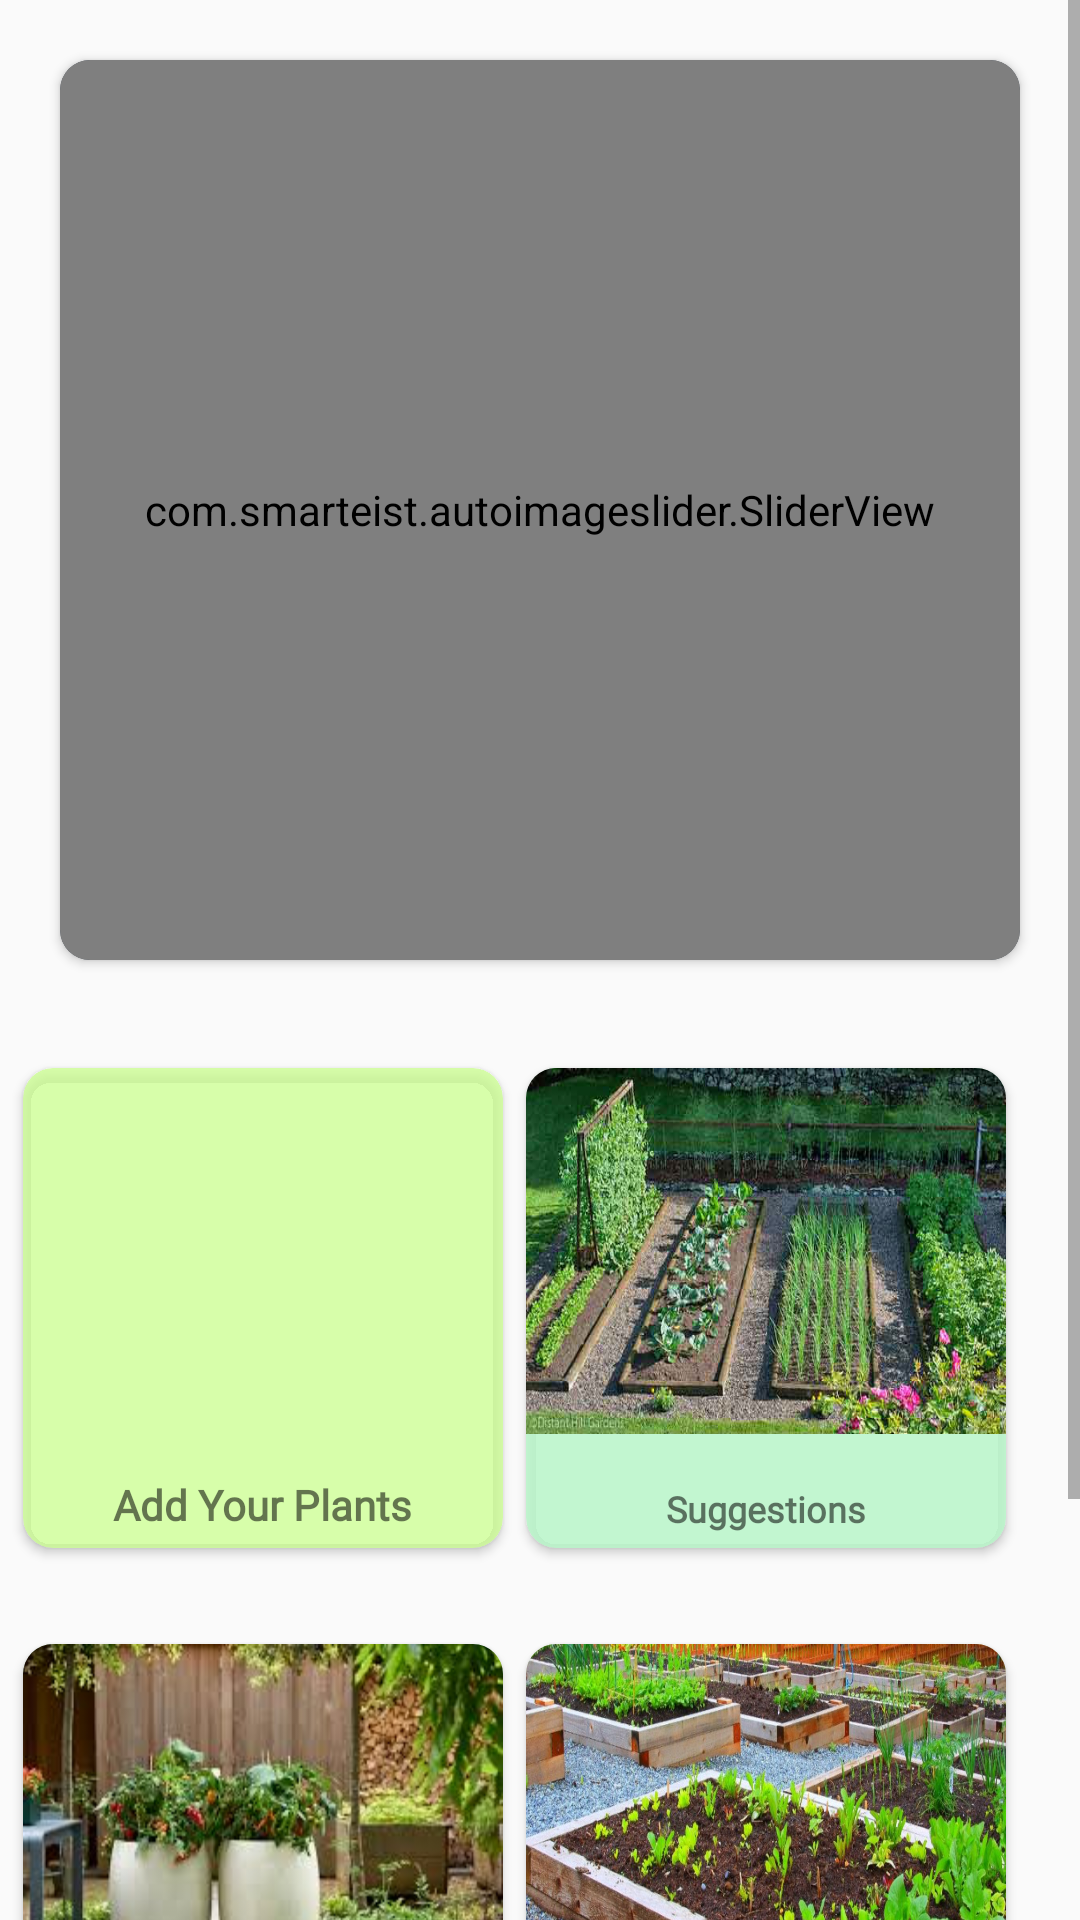

The Android layout XML behind this screen, and the referenced resources:
<!-- AndroidManifest.xml: application theme AppTheme -->
<!-- res/layout/fragment_home.xml -->
<?xml version="1.0" encoding="utf-8"?>
<androidx.constraintlayout.widget.ConstraintLayout xmlns:android="http://schemas.android.com/apk/res/android"
    xmlns:app="http://schemas.android.com/apk/res-auto"
    xmlns:tools="http://schemas.android.com/tools"
    android:id="@+id/nav_home"
    android:layout_width="match_parent"
    android:layout_height="match_parent"
    tools:context=".Activities.home.HomeFragment">

    <ScrollView
        android:layout_width="match_parent"
        android:layout_height="match_parent"
        tools:layout_editor_absoluteX="0dp"
        tools:layout_editor_absoluteY="-162dp">

        <LinearLayout
            android:layout_width="match_parent"
            android:layout_height="wrap_content"
            android:orientation="vertical">

            <androidx.constraintlayout.widget.ConstraintLayout
                android:layout_width="match_parent"
                android:layout_height="820dp">

                <androidx.cardview.widget.CardView
                    android:id="@+id/cardView4"
                    android:layout_width="160dp"
                    android:layout_height="160dp"
                    android:layout_marginTop="32dp"
                    android:background="@color/splashBackground"
                    app:cardBackgroundColor="#C1CCFF90"
                    app:cardCornerRadius="10dp"
                    app:layout_constraintEnd_toEndOf="parent"
                    app:layout_constraintHorizontal_bias="0.876"
                    app:layout_constraintStart_toStartOf="parent"
                    app:layout_constraintTop_toBottomOf="@+id/cardView2">

                    <TextView
                        android:id="@+id/textView14"
                        android:layout_width="wrap_content"
                        android:layout_height="wrap_content"
                        android:layout_gravity="bottom|center"
                        android:fontFamily="@font/aclonica"
                        android:gravity="bottom|center"
                        android:padding="5dp"
                        android:text="@string/feedback"
                        android:textStyle="bold" />

                    <ImageView
                        android:id="@+id/imageView5"
                        android:layout_width="match_parent"
                        android:layout_height="122dp"
                        android:layout_marginBottom="10dp"
                        android:scaleType="fitXY"
                        app:srcCompat="@drawable/raisedgarden"
                        />
                </androidx.cardview.widget.CardView>

                <androidx.cardview.widget.CardView
                    android:id="@+id/cardView2"
                    android:layout_width="160dp"
                    android:layout_height="160dp"
                    android:layout_marginTop="36dp"
                    android:background="@color/splashBackground"
                    app:cardBackgroundColor="#DAB9F6CA"
                    app:cardCornerRadius="10dp"
                    app:layout_constraintEnd_toEndOf="parent"
                    app:layout_constraintHorizontal_bias="0.876"
                    app:layout_constraintStart_toStartOf="parent"
                    app:layout_constraintTop_toBottomOf="@+id/cardView3">

                    <ImageView
                        android:id="@+id/imageView7"
                        android:layout_width="match_parent"
                        android:layout_height="122dp"
                        android:layout_marginBottom="10dp"
                        android:scaleType="fitXY"
                        android:src="@drawable/suggestions" />

                    <TextView
                        android:id="@+id/textView12"
                        android:layout_width="wrap_content"
                        android:layout_height="wrap_content"
                        android:layout_gravity="bottom|center"
                        android:fontFamily="@font/aclonica"
                        android:gravity="bottom|center"
                        android:padding="5dp"
                        android:text="Suggestions"
                        android:textSize="12sp"
                        android:textStyle="bold" />

                </androidx.cardview.widget.CardView>

                <androidx.cardview.widget.CardView
                    android:id="@+id/cardView"
                    android:layout_width="160dp"
                    android:layout_height="160dp"
                    android:layout_marginTop="32dp"
                    android:background="@color/splashBackground"
                    app:cardBackgroundColor="#DAB9F6CA"
                    app:cardCornerRadius="10dp"
                    app:layout_constraintEnd_toStartOf="@+id/cardView4"
                    app:layout_constraintStart_toStartOf="parent"
                    app:layout_constraintTop_toBottomOf="@+id/cardView1">

                    <TextView
                        android:id="@+id/textView13"
                        android:layout_width="wrap_content"
                        android:layout_height="wrap_content"
                        android:layout_gravity="bottom|center"
                        android:fontFamily="@font/aclonica"
                        android:gravity="bottom|center"
                        android:padding="5dp"
                        android:text="Add Your Symbiosis"
                        android:textSize="12sp"
                        android:textStyle="bold" />

                    <ImageView
                        android:id="@+id/imageView4"
                        android:layout_width="match_parent"
                        android:layout_height="122dp"
                        android:layout_marginBottom="10dp"
                        android:scaleType="fitXY"
                        app:srcCompat="@drawable/symbiosis" />
                </androidx.cardview.widget.CardView>

                <androidx.cardview.widget.CardView
                    android:id="@+id/cardView1"
                    android:layout_width="160dp"
                    android:layout_height="160dp"
                    android:background="@color/colorPrimaryDark"
                    app:cardBackgroundColor="#C1CCFF90"
                    app:cardCornerRadius="10dp"
                    app:layout_constraintEnd_toStartOf="@+id/cardView2"
                    app:layout_constraintStart_toStartOf="parent"
                    app:layout_constraintTop_toTopOf="@+id/cardView2">

                    <ImageView
                        android:id="@+id/imageView2"
                        android:layout_width="match_parent"
                        android:layout_height="122dp"
                        android:layout_marginBottom="10dp"
                        android:scaleType="fitXY"
                        android:src="@drawable/image" />

                    <TextView
                        android:id="@+id/textView11"
                        android:layout_width="wrap_content"
                        android:layout_height="wrap_content"
                        android:layout_gravity="bottom|center"
                        android:fontFamily="@font/aclonica"
                        android:gravity="bottom|center"
                        android:padding="5dp"
                        android:text="Add Your Plants"
                        android:textStyle="bold" />
                </androidx.cardview.widget.CardView>

                <androidx.cardview.widget.CardView
                    android:id="@+id/cardView3"
                    android:layout_width="match_parent"
                    android:layout_height="300dp"
                    android:layout_margin="20dp"
                    android:layout_marginTop="28dp"
                    android:padding="20dp"
                    app:cardBackgroundColor="@color/splashBackground"
                    app:cardCornerRadius="10dp"
                    app:layout_constraintEnd_toEndOf="parent"
                    app:layout_constraintHorizontal_bias="0.6"
                    app:layout_constraintStart_toStartOf="parent"
                    app:layout_constraintTop_toTopOf="parent">

                    <com.smarteist.autoimageslider.SliderView
                        android:id="@+id/imageSlider"
                        android:layout_width="match_parent"
                        android:layout_height="300dp"
                        app:sliderAnimationDuration="600"
                        app:sliderAutoCycleDirection="back_and_forth"
                        app:sliderIndicatorAnimationDuration="600"
                        app:sliderIndicatorEnabled="true"
                        app:sliderIndicatorGravity="center_horizontal|bottom"
                        app:sliderIndicatorMargin="15dp"
                        app:sliderIndicatorOrientation="horizontal"
                        app:sliderIndicatorPadding="3dp"
                        app:sliderIndicatorRadius="2dp"
                        app:sliderIndicatorSelectedColor="#5A5A5A"
                        app:sliderIndicatorUnselectedColor="#FFF"
                        app:sliderScrollTimeInSec="1" />
                </androidx.cardview.widget.CardView>

                <TextView
                    android:id="@+id/textView7"
                    android:layout_width="wrap_content"
                    android:layout_height="wrap_content"
                    android:layout_margin="10dp"
                    android:padding="10dp"
                    android:fontFamily="@font/aclonica"
                    android:text="To plant a GARDEN "
                    android:textColor="#2E7D32"
                    android:textSize="22sp"
                    app:layout_constraintBottom_toBottomOf="@+id/textView8"
                    app:layout_constraintEnd_toEndOf="@+id/textView8"
                    app:layout_constraintHorizontal_bias="0.488"
                    app:layout_constraintStart_toStartOf="@+id/textView8"
                    app:layout_constraintTop_toBottomOf="@+id/cardView4"
                    app:layout_constraintVertical_bias="0.175" />

                <TextView
                    android:id="@+id/textView8"
                    android:layout_width="wrap_content"
                    android:layout_height="wrap_content"
                    android:padding="10dp"
                    android:fontFamily="@font/aclonica"
                    android:text="is to believe in TOMORROW"
                    android:textColor="#2E7D32"
                    android:textSize="24sp"
                    app:layout_constraintBottom_toBottomOf="parent"
                    app:layout_constraintEnd_toEndOf="parent"
                    app:layout_constraintStart_toStartOf="parent"
                    app:layout_constraintTop_toBottomOf="@+id/cardView3"
                    app:layout_constraintVertical_bias="0.964" />
            </androidx.constraintlayout.widget.ConstraintLayout>

        </LinearLayout>
    </ScrollView>

</androidx.constraintlayout.widget.ConstraintLayout>
<!-- resources referenced by this layout -->
<resources>
  <color name="colorPrimaryDark">#263547</color>
  <color name="splashBackground">#263547</color>
  <!-- drawable raisedgarden: jpg bitmap (drawable, 136518 bytes) -->
  <!-- drawable suggestions: jpg bitmap (drawable, 59080 bytes) -->
  <!-- drawable symbiosis: jpeg bitmap (drawable, 13110 bytes) -->
  <string name="feedback">Feedback</string>
  <style name="AppTheme" parent="Theme.AppCompat.Light.DarkActionBar">
          
          <item name="colorPrimary">@color/colorPrimary</item>
          <item name="colorPrimaryDark">@color/colorPrimaryDark</item>
          <item name="colorAccent">@color/colorAccent</item>
          <item name="font">@font/aclonica</item>
      </style>
  <color name="colorPrimary">#FBC27F</color>
  <color name="colorAccent">#F4E288</color>
</resources>
